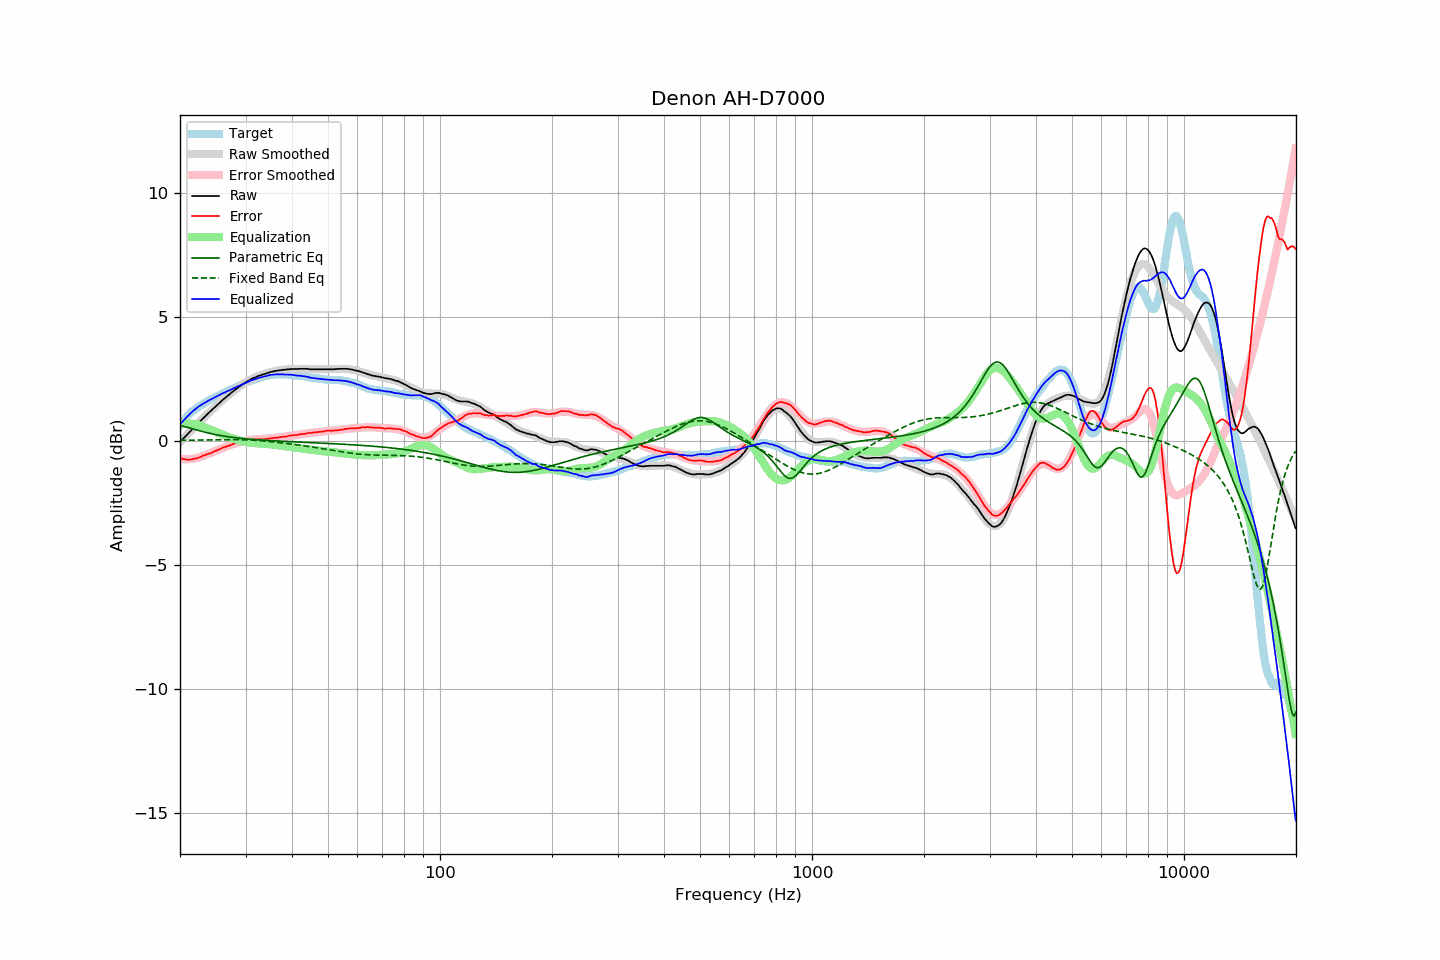

Source data for this figure (header and first rows):
frequency, raw, error, smoothed, error_smoothed, equalization, parametric_eq, fixed_band_eq, equalized_raw, equalized_smoothed, target
20.00, -0.03, -0.67, -0.03, -0.70, 0.70, 0.64, 0.04, 0.68, 0.67, 0.65
20.20, 0.04, -0.69, 0.04, -0.71, 0.71, 0.62, 0.04, 0.75, 0.75, 0.74
20.40, 0.11, -0.71, 0.11, -0.72, 0.72, 0.61, 0.04, 0.82, 0.83, 0.82
20.61, 0.17, -0.71, 0.18, -0.72, 0.72, 0.59, 0.05, 0.89, 0.90, 0.89
20.81, 0.25, -0.73, 0.25, -0.72, 0.72, 0.57, 0.05, 0.97, 0.97, 0.98
21.02, 0.31, -0.74, 0.31, -0.72, 0.72, 0.56, 0.05, 1.03, 1.03, 1.06
21.23, 0.37, -0.74, 0.38, -0.72, 0.72, 0.54, 0.05, 1.09, 1.10, 1.12
21.44, 0.45, -0.73, 0.45, -0.71, 0.71, 0.52, 0.05, 1.16, 1.16, 1.18
21.66, 0.51, -0.71, 0.51, -0.70, 0.70, 0.50, 0.05, 1.22, 1.22, 1.23
21.87, 0.58, -0.70, 0.58, -0.69, 0.69, 0.48, 0.05, 1.27, 1.27, 1.28
22.09, 0.65, -0.68, 0.64, -0.68, 0.68, 0.47, 0.05, 1.33, 1.33, 1.33
22.31, 0.71, -0.67, 0.71, -0.67, 0.67, 0.45, 0.05, 1.37, 1.38, 1.38
22.54, 0.77, -0.64, 0.77, -0.65, 0.65, 0.43, 0.05, 1.42, 1.42, 1.42
22.76, 0.84, -0.62, 0.84, -0.62, 0.62, 0.41, 0.06, 1.46, 1.46, 1.46
22.99, 0.90, -0.58, 0.90, -0.60, 0.60, 0.39, 0.06, 1.51, 1.50, 1.49
23.22, 0.96, -0.56, 0.96, -0.58, 0.58, 0.38, 0.06, 1.54, 1.54, 1.53
23.45, 1.03, -0.54, 1.03, -0.55, 0.55, 0.36, 0.06, 1.57, 1.58, 1.57
23.69, 1.09, -0.51, 1.09, -0.52, 0.52, 0.35, 0.06, 1.62, 1.61, 1.61
23.92, 1.16, -0.49, 1.15, -0.50, 0.50, 0.33, 0.06, 1.65, 1.65, 1.65
24.16, 1.22, -0.48, 1.21, -0.47, 0.47, 0.31, 0.06, 1.68, 1.68, 1.70
24.40, 1.28, -0.45, 1.28, -0.44, 0.44, 0.30, 0.06, 1.72, 1.72, 1.73
24.65, 1.33, -0.41, 1.34, -0.42, 0.42, 0.29, 0.06, 1.75, 1.75, 1.75
24.89, 1.40, -0.38, 1.40, -0.39, 0.39, 0.27, 0.07, 1.78, 1.79, 1.78
25.14, 1.46, -0.36, 1.46, -0.36, 0.36, 0.26, 0.07, 1.82, 1.82, 1.82
25.39, 1.52, -0.33, 1.52, -0.34, 0.34, 0.25, 0.07, 1.85, 1.85, 1.85
25.65, 1.57, -0.31, 1.57, -0.31, 0.31, 0.24, 0.07, 1.88, 1.89, 1.89
25.91, 1.63, -0.28, 1.63, -0.28, 0.28, 0.22, 0.07, 1.92, 1.92, 1.91
26.16, 1.70, -0.24, 1.69, -0.26, 0.26, 0.21, 0.07, 1.95, 1.95, 1.94
26.43, 1.74, -0.23, 1.75, -0.23, 0.23, 0.20, 0.07, 1.97, 1.98, 1.98
26.69, 1.80, -0.20, 1.80, -0.20, 0.20, 0.19, 0.07, 2.01, 2.01, 2.01
26.96, 1.85, -0.18, 1.86, -0.18, 0.18, 0.18, 0.07, 2.03, 2.04, 2.04
27.23, 1.90, -0.16, 1.91, -0.16, 0.16, 0.17, 0.07, 2.06, 2.07, 2.07
27.50, 1.96, -0.13, 1.96, -0.13, 0.13, 0.17, 0.07, 2.10, 2.10, 2.10
27.77, 2.02, -0.10, 2.01, -0.11, 0.11, 0.16, 0.07, 2.13, 2.13, 2.12
28.05, 2.06, -0.09, 2.06, -0.09, 0.09, 0.15, 0.07, 2.16, 2.16, 2.16
28.33, 2.12, -0.06, 2.11, -0.07, 0.07, 0.14, 0.07, 2.19, 2.19, 2.18
28.62, 2.16, -0.04, 2.16, -0.05, 0.05, 0.13, 0.07, 2.22, 2.22, 2.21
28.90, 2.20, -0.04, 2.21, -0.04, 0.04, 0.13, 0.07, 2.24, 2.25, 2.25
29.19, 2.25, -0.01, 2.26, -0.02, 0.02, 0.12, 0.06, 2.27, 2.28, 2.27
29.48, 2.30, -0.02, 2.30, -0.00, 0.00, 0.11, 0.06, 2.30, 2.30, 2.32
29.78, 2.34, 0.02, 2.34, 0.01, -0.01, 0.11, 0.06, 2.33, 2.33, 2.33
30.08, 2.38, 0.03, 2.38, 0.03, -0.03, 0.10, 0.06, 2.36, 2.36, 2.36
30.38, 2.42, 0.04, 2.42, 0.04, -0.04, 0.09, 0.06, 2.39, 2.39, 2.39
30.68, 2.46, 0.05, 2.46, 0.05, -0.05, 0.09, 0.05, 2.42, 2.41, 2.42
30.99, 2.50, 0.07, 2.50, 0.06, -0.06, 0.08, 0.05, 2.45, 2.44, 2.44
31.30, 2.53, 0.08, 2.53, 0.06, -0.06, 0.08, 0.05, 2.47, 2.47, 2.46
31.61, 2.56, 0.08, 2.56, 0.07, -0.07, 0.07, 0.04, 2.50, 2.49, 2.49
31.93, 2.58, 0.08, 2.59, 0.07, -0.07, 0.07, 0.04, 2.51, 2.51, 2.51
32.24, 2.62, 0.09, 2.62, 0.08, -0.08, 0.06, 0.03, 2.53, 2.54, 2.53
32.57, 2.64, 0.09, 2.64, 0.08, -0.08, 0.06, 0.03, 2.56, 2.56, 2.56
32.89, 2.66, 0.09, 2.67, 0.09, -0.09, 0.05, 0.02, 2.58, 2.58, 2.58
33.22, 2.68, 0.09, 2.69, 0.09, -0.09, 0.05, 0.02, 2.59, 2.60, 2.60
33.55, 2.70, 0.09, 2.71, 0.10, -0.10, 0.05, 0.01, 2.61, 2.61, 2.62
33.89, 2.72, 0.10, 2.73, 0.10, -0.10, 0.04, 0.01, 2.62, 2.63, 2.63
34.23, 2.74, 0.10, 2.75, 0.10, -0.10, 0.04, 0.00, 2.64, 2.65, 2.65
34.57, 2.76, 0.11, 2.77, 0.11, -0.11, 0.03, -0.00, 2.66, 2.66, 2.66
34.92, 2.79, 0.13, 2.78, 0.12, -0.12, 0.03, -0.01, 2.68, 2.67, 2.67
35.27, 2.80, 0.12, 2.80, 0.12, -0.12, 0.03, -0.02, 2.68, 2.68, 2.69
35.62, 2.81, 0.14, 2.82, 0.13, -0.13, 0.02, -0.02, 2.69, 2.69, 2.68
35.97, 2.83, 0.15, 2.83, 0.14, -0.14, 0.02, -0.03, 2.70, 2.69, 2.69
... 635 more rows
